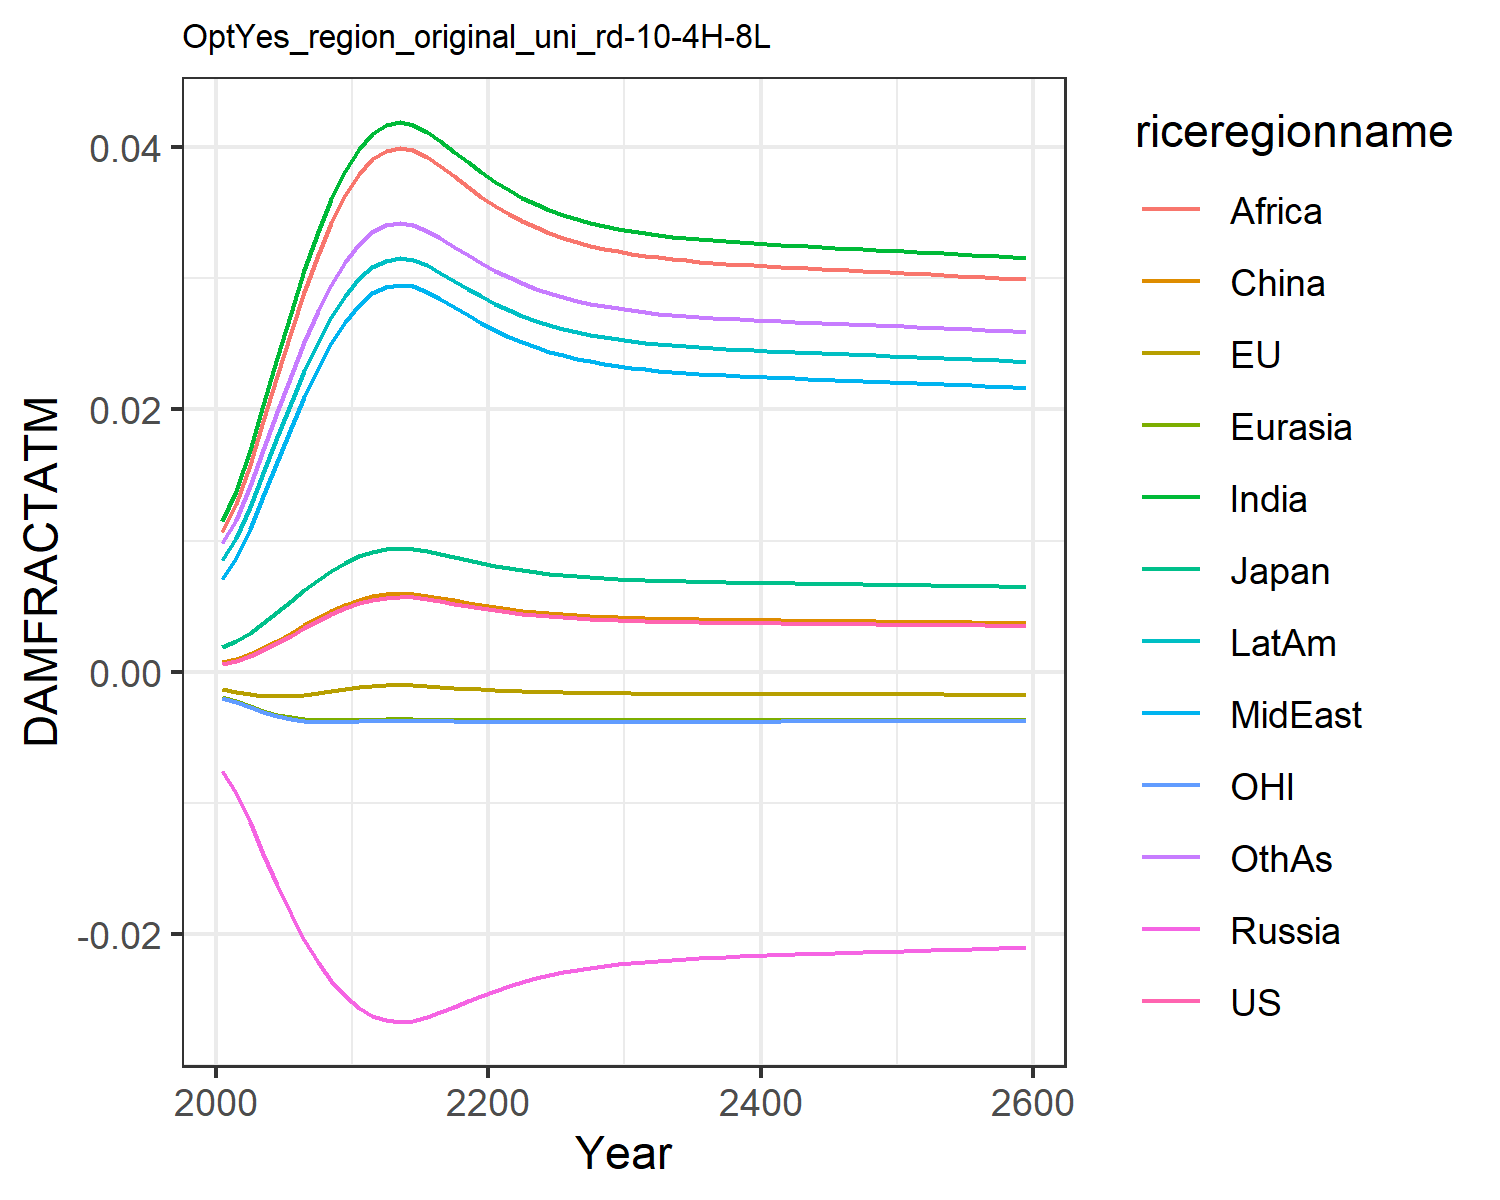

The file beside this chart, header and first rows:
0.0006044859214990092, -0.0013477832574872255, 0.0018660811771578033, -0.007563917650864247, -0.001960953564571073, 0.0007416561617866197, 0.011520656241875512, 0.00709288722211721, 0.01066987500895466, 0.008534084211010144, -0.0020107308894597364, 0.009810033506581642
0.0008334, -0.001513, 0.002306, -0.009211, -0.002256, 0.0009803, 0.01374, 0.008664, 0.01278, 0.0102, -0.002325, 0.0116
0.001195, -0.001695, 0.002958, -0.01147, -0.002628, 0.001356, 0.01687, 0.0109, 0.01578, 0.01256, -0.002718, 0.01412
0.001649, -0.001827, 0.003722, -0.01389, -0.002976, 0.001825, 0.02035, 0.01341, 0.01911, 0.01518, -0.003085, 0.01692
0.002172, -0.001886, 0.00455, -0.01626, -0.003264, 0.002362, 0.02391, 0.016, 0.02253, 0.01787, -0.003386, 0.01978
0.002736, -0.001869, 0.005397, -0.01847, -0.003476, 0.00294, 0.02737, 0.01855, 0.02587, 0.02048, -0.003604, 0.02256
0.00331, -0.001787, 0.006224, -0.02044, -0.003613, 0.003527, 0.03059, 0.02094, 0.02897, 0.02292, -0.003742, 0.02515
0.003868, -0.001658, 0.007, -0.02214, -0.003687, 0.004096, 0.03349, 0.02311, 0.03178, 0.02512, -0.003812, 0.02747
0.004388, -0.001503, 0.007703, -0.02357, -0.003713, 0.004625, 0.03602, 0.02502, 0.03423, 0.02704, -0.003831, 0.0295
0.004849, -0.001341, 0.008314, -0.02473, -0.003706, 0.005095, 0.03815, 0.02664, 0.03631, 0.02867, -0.003816, 0.03121
0.005234, -0.001191, 0.008816, -0.02564, -0.003683, 0.005486, 0.03986, 0.02795, 0.03797, 0.02997, -0.003784, 0.03258
0.005502, -0.001079, 0.009161, -0.02624, -0.003657, 0.005758, 0.04102, 0.02883, 0.0391, 0.03085, -0.003753, 0.03351
0.005654, -0.001013, 0.009354, -0.02657, -0.00364, 0.005912, 0.04166, 0.02933, 0.03972, 0.03134, -0.003731, 0.03402
0.005708, -0.0009892, 0.009423, -0.02668, -0.003633, 0.005967, 0.04189, 0.0295, 0.03995, 0.03152, -0.003723, 0.0342
0.005665, -0.001008, 0.009368, -0.02659, -0.003639, 0.005923, 0.04171, 0.02936, 0.03977, 0.03138, -0.00373, 0.03406
0.005537, -0.001064, 0.009205, -0.02631, -0.003654, 0.005793, 0.04117, 0.02895, 0.03924, 0.03096, -0.003748, 0.03363
0.005367, -0.001136, 0.008987, -0.02594, -0.003671, 0.005621, 0.04044, 0.02839, 0.03853, 0.03041, -0.00377, 0.03304
0.005183, -0.001211, 0.008749, -0.02552, -0.003687, 0.005434, 0.03964, 0.02777, 0.03775, 0.0298, -0.00379, 0.0324
0.005001, -0.001283, 0.008512, -0.0251, -0.003699, 0.005249, 0.03883, 0.02716, 0.03697, 0.02919, -0.003806, 0.03176
0.00483, -0.001348, 0.008288, -0.02469, -0.003707, 0.005075, 0.03806, 0.02657, 0.03622, 0.0286, -0.003818, 0.03114
0.004674, -0.001405, 0.008083, -0.0243, -0.003712, 0.004916, 0.03735, 0.02603, 0.03553, 0.02806, -0.003825, 0.03057
0.004535, -0.001453, 0.0079, -0.02395, -0.003713, 0.004775, 0.03671, 0.02554, 0.03491, 0.02757, -0.003829, 0.03006
0.004414, -0.001494, 0.007738, -0.02364, -0.003713, 0.004652, 0.03614, 0.02511, 0.03435, 0.02714, -0.003831, 0.0296
0.004308, -0.001528, 0.007596, -0.02336, -0.003711, 0.004544, 0.03564, 0.02473, 0.03386, 0.02675, -0.003831, 0.0292
0.004216, -0.001557, 0.007473, -0.02311, -0.003708, 0.004451, 0.0352, 0.0244, 0.03344, 0.02642, -0.003829, 0.02884
0.004138, -0.001581, 0.007367, -0.0229, -0.003705, 0.004371, 0.03482, 0.02411, 0.03307, 0.02613, -0.003827, 0.02854
0.004071, -0.001601, 0.007276, -0.02271, -0.003701, 0.004303, 0.03449, 0.02387, 0.03275, 0.02588, -0.003824, 0.02828
0.004013, -0.001618, 0.007198, -0.02255, -0.003698, 0.004244, 0.03421, 0.02365, 0.03248, 0.02567, -0.003821, 0.02805
0.003964, -0.001632, 0.007131, -0.02241, -0.003694, 0.004194, 0.03396, 0.02347, 0.03224, 0.02548, -0.003819, 0.02785
0.003922, -0.001643, 0.007073, -0.02229, -0.003691, 0.004151, 0.03375, 0.02331, 0.03204, 0.02532, -0.003816, 0.02769
0.003885, -0.001653, 0.007024, -0.02219, -0.003688, 0.004114, 0.03357, 0.02317, 0.03186, 0.02519, -0.003813, 0.02754
0.003854, -0.001662, 0.006981, -0.0221, -0.003686, 0.004082, 0.03341, 0.02305, 0.03171, 0.02507, -0.003811, 0.02741
0.003827, -0.001669, 0.006943, -0.02202, -0.003683, 0.004054, 0.03328, 0.02295, 0.03158, 0.02496, -0.003809, 0.0273
0.003803, -0.001675, 0.00691, -0.02195, -0.003681, 0.00403, 0.03316, 0.02286, 0.03146, 0.02487, -0.003807, 0.02721
0.003782, -0.00168, 0.006881, -0.02189, -0.003679, 0.004008, 0.03305, 0.02278, 0.03136, 0.02479, -0.003805, 0.02712
0.003763, -0.001685, 0.006856, -0.02183, -0.003677, 0.003989, 0.03295, 0.02271, 0.03127, 0.02472, -0.003803, 0.02705
0.003746, -0.001689, 0.006833, -0.02179, -0.003675, 0.003972, 0.03287, 0.02265, 0.03118, 0.02465, -0.003801, 0.02698
0.003731, -0.001693, 0.006812, -0.02174, -0.003673, 0.003956, 0.03279, 0.02259, 0.03111, 0.02459, -0.0038, 0.02691
0.003717, -0.001697, 0.006792, -0.0217, -0.003672, 0.003942, 0.03272, 0.02253, 0.03104, 0.02454, -0.003799, 0.02686
0.003704, -0.0017, 0.006774, -0.02166, -0.00367, 0.003929, 0.03265, 0.02248, 0.03097, 0.02449, -0.003797, 0.0268
0.003692, -0.001703, 0.006757, -0.02162, -0.003669, 0.003916, 0.03259, 0.02244, 0.03091, 0.02444, -0.003796, 0.02675
0.00368, -0.001706, 0.006741, -0.02159, -0.003668, 0.003904, 0.03253, 0.02239, 0.03085, 0.0244, -0.003795, 0.02671
0.003669, -0.001709, 0.006726, -0.02155, -0.003666, 0.003893, 0.03247, 0.02235, 0.0308, 0.02435, -0.003793, 0.02666
0.003658, -0.001711, 0.006711, -0.02152, -0.003665, 0.003882, 0.03242, 0.02231, 0.03075, 0.02431, -0.003792, 0.02661
0.003648, -0.001714, 0.006696, -0.02149, -0.003664, 0.003871, 0.03236, 0.02227, 0.03069, 0.02427, -0.003791, 0.02657
0.003637, -0.001716, 0.006681, -0.02146, -0.003663, 0.00386, 0.03231, 0.02223, 0.03064, 0.02423, -0.00379, 0.02653
0.003627, -0.001719, 0.006667, -0.02143, -0.003661, 0.00385, 0.03226, 0.02219, 0.03059, 0.02419, -0.003789, 0.02648
0.003617, -0.001721, 0.006653, -0.0214, -0.00366, 0.003839, 0.0322, 0.02215, 0.03054, 0.02415, -0.003787, 0.02644
0.003606, -0.001724, 0.006639, -0.02137, -0.003659, 0.003829, 0.03215, 0.02211, 0.03049, 0.02411, -0.003786, 0.0264
0.003596, -0.001726, 0.006624, -0.02133, -0.003657, 0.003819, 0.0321, 0.02207, 0.03043, 0.02407, -0.003785, 0.02636
0.003586, -0.001728, 0.00661, -0.0213, -0.003656, 0.003808, 0.03204, 0.02203, 0.03038, 0.02403, -0.003784, 0.02631
0.003575, -0.001731, 0.006596, -0.02127, -0.003655, 0.003798, 0.03199, 0.02199, 0.03033, 0.02398, -0.003782, 0.02627
0.003565, -0.001733, 0.006581, -0.02124, -0.003653, 0.003787, 0.03194, 0.02195, 0.03028, 0.02394, -0.003781, 0.02623
0.003554, -0.001736, 0.006567, -0.02121, -0.003652, 0.003776, 0.03188, 0.02191, 0.03023, 0.0239, -0.00378, 0.02618
0.003544, -0.001738, 0.006552, -0.02118, -0.00365, 0.003765, 0.03183, 0.02186, 0.03017, 0.02386, -0.003778, 0.02614
0.003533, -0.00174, 0.006537, -0.02114, -0.003649, 0.003754, 0.03177, 0.02182, 0.03012, 0.02382, -0.003777, 0.02609
0.003522, -0.001743, 0.006522, -0.02111, -0.003647, 0.003743, 0.03171, 0.02178, 0.03006, 0.02377, -0.003775, 0.02605
0.003511, -0.001745, 0.006507, -0.02108, -0.003646, 0.003732, 0.03166, 0.02174, 0.03001, 0.02373, -0.003774, 0.026
0.0035, -0.001748, 0.006491, -0.02104, -0.003644, 0.003721, 0.0316, 0.02169, 0.02995, 0.02369, -0.003772, 0.02596
0.003489, -0.00175, 0.006476, -0.02101, -0.003642, 0.00371, 0.03154, 0.02165, 0.0299, 0.02364, -0.003771, 0.02591
